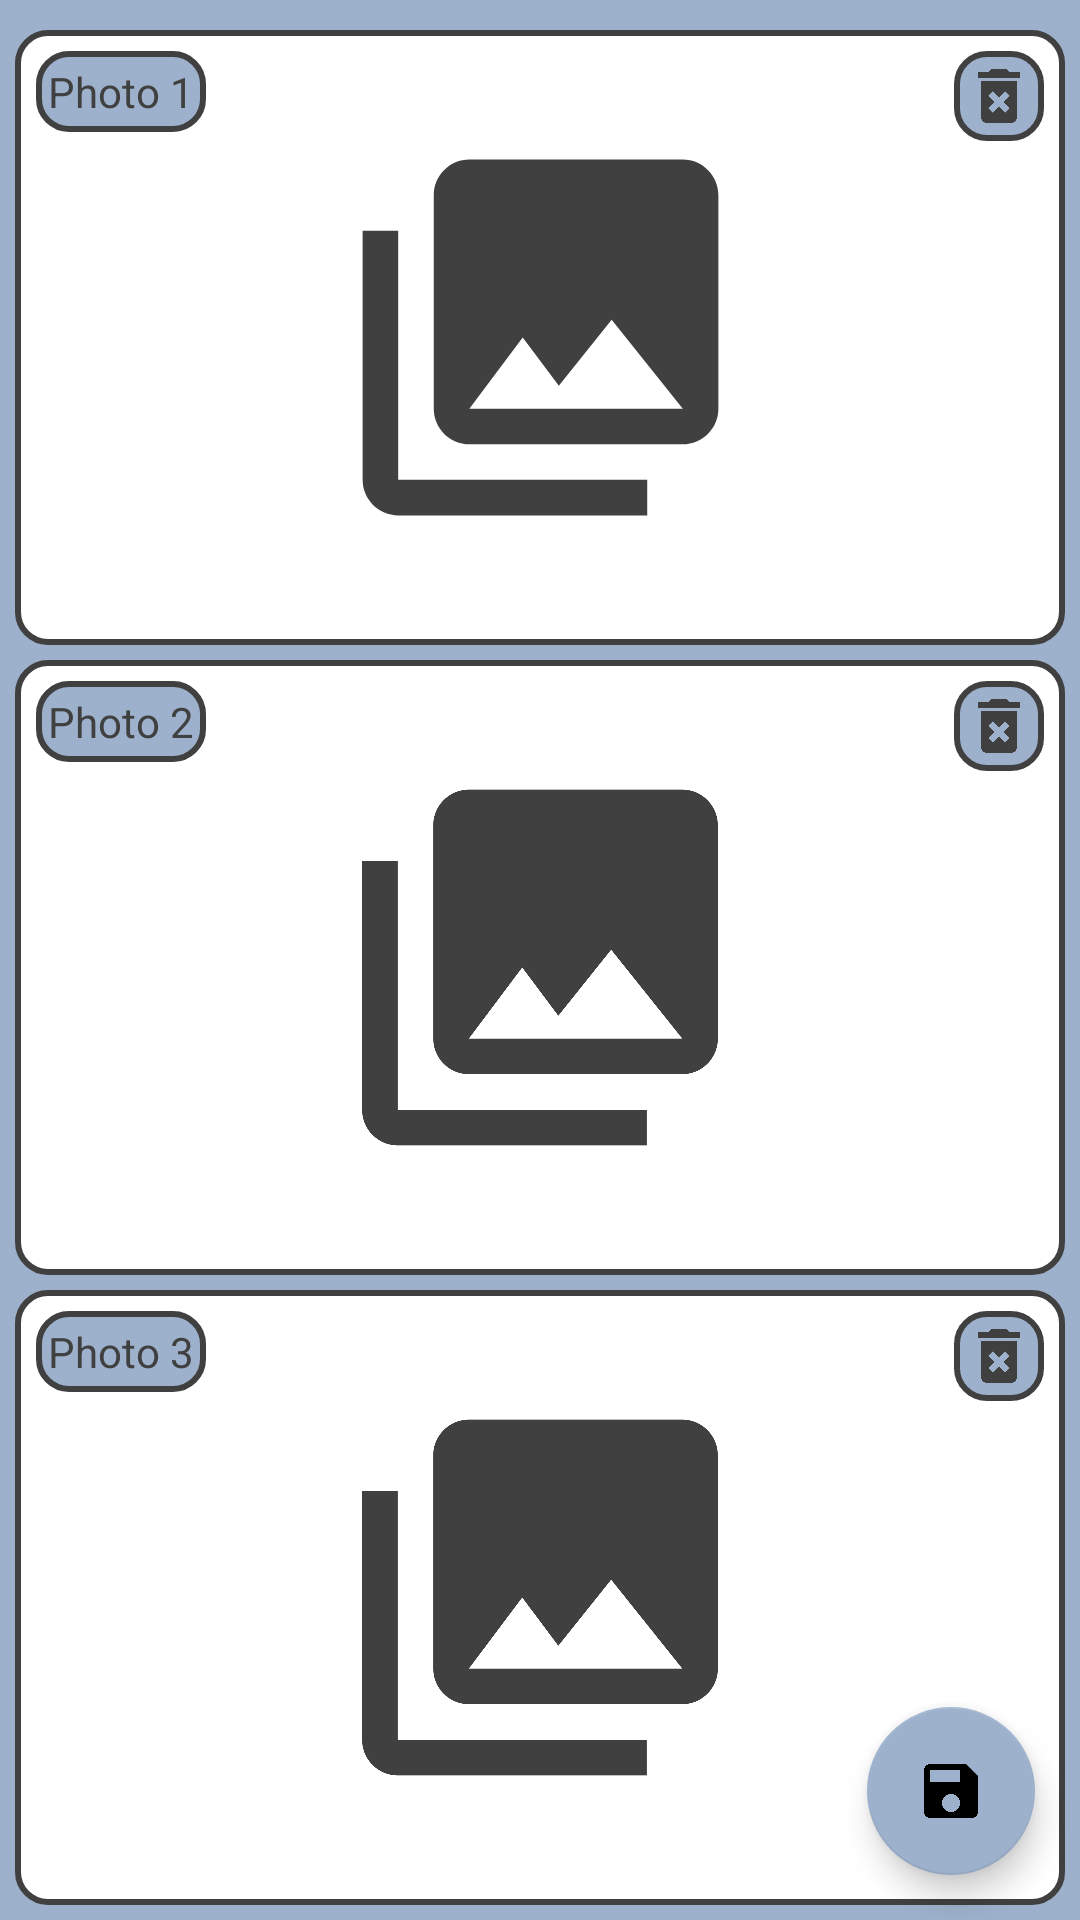

The Android layout XML behind this screen, and the referenced resources:
<!-- AndroidManifest.xml: application theme Theme.MyFeedback -->
<!-- res/layout/activity_choose_images.xml -->
<?xml version="1.0" encoding="utf-8"?>
<androidx.constraintlayout.widget.ConstraintLayout xmlns:android="http://schemas.android.com/apk/res/android"
    xmlns:app="http://schemas.android.com/apk/res-auto"
    xmlns:tools="http://schemas.android.com/tools"
    android:layout_width="match_parent"
    android:layout_height="match_parent"
    android:background="@color/niagara"
    tools:context=".screens.ChooseImagesActivity">

    <com.google.android.material.floatingactionbutton.FloatingActionButton
        android:id="@+id/floatingActionButton3"
        android:layout_width="wrap_content"
        android:layout_height="wrap_content"
        android:layout_marginEnd="15dp"
        android:layout_marginBottom="15dp"
        android:clickable="true"
        android:onClick="onClickBack"
        android:src="@drawable/ic_save_photo"
        app:backgroundTint="@color/niagara"
        app:layout_constraintBottom_toBottomOf="parent"
        app:layout_constraintEnd_toEndOf="parent" />

    <LinearLayout
        android:layout_width="match_parent"
        android:layout_height="match_parent"
        android:orientation="vertical"
        android:padding="5dp"
        app:layout_constraintBottom_toBottomOf="parent"
        app:layout_constraintEnd_toEndOf="parent"
        app:layout_constraintStart_toStartOf="parent"
        app:layout_constraintTop_toTopOf="parent">

        <androidx.constraintlayout.widget.ConstraintLayout
            android:layout_width="match_parent"
            android:layout_height="match_parent"
            android:layout_marginTop="5dp"
            android:layout_weight="1"
            android:background="@drawable/header_text_bg_white">

            <ImageView
                android:id="@+id/mainImage"
                android:layout_width="match_parent"
                android:layout_height="match_parent"
                android:layout_weight="1"
                android:onClick="onClickMainImage"
                android:padding="10dp"
                android:src="@drawable/add_photo_edit_activity"
                app:layout_constraintBottom_toBottomOf="parent"
                app:layout_constraintEnd_toEndOf="parent"
                app:layout_constraintStart_toStartOf="parent"
                app:layout_constraintTop_toTopOf="parent" />

            <TextView
                android:id="@+id/textView"
                android:layout_width="wrap_content"
                android:layout_height="wrap_content"
                android:layout_marginStart="7dp"
                android:layout_marginTop="7dp"
                android:background="@drawable/header_text_bg"
                android:padding="4dp"
                android:text="@string/main_image"
                android:textColor="@color/grey"
                android:textSize="14sp"
                app:layout_constraintStart_toStartOf="parent"
                app:layout_constraintTop_toTopOf="parent" />

            <ImageButton
                android:id="@+id/imageButton"
                android:layout_width="wrap_content"
                android:layout_height="wrap_content"
                android:layout_marginTop="7dp"
                android:layout_marginEnd="7dp"
                android:background="@drawable/header_text_bg"
                android:onClick="onClickDeleteMainImage"
                android:padding="3dp"
                android:src="@drawable/ic_menu_delete"
                app:layout_constraintEnd_toEndOf="parent"
                app:layout_constraintTop_toTopOf="parent"
                tools:src="@drawable/ic_menu_delete" />
        </androidx.constraintlayout.widget.ConstraintLayout>

        <androidx.constraintlayout.widget.ConstraintLayout
            android:layout_width="match_parent"
            android:layout_height="match_parent"
            android:layout_marginTop="5dp"
            android:layout_weight="1"
            android:background="@drawable/header_text_bg_white">

            <ImageView
                android:id="@+id/image2"
                android:layout_width="match_parent"
                android:layout_height="match_parent"
                android:layout_weight="1"
                android:onClick="onClickImage2"
                android:padding="10dp"
                android:src="@drawable/add_photo_edit_activity"
                app:layout_constraintBottom_toBottomOf="parent"
                app:layout_constraintEnd_toEndOf="parent"
                app:layout_constraintStart_toStartOf="parent"
                app:layout_constraintTop_toTopOf="parent" />

            <TextView
                android:id="@+id/textView2"
                android:layout_width="wrap_content"
                android:layout_height="wrap_content"
                android:layout_marginStart="7dp"
                android:layout_marginTop="7dp"
                android:background="@drawable/header_text_bg"
                android:padding="4dp"
                android:text="@string/image2"
                android:textColor="@color/grey"
                android:textSize="14sp"
                app:layout_constraintStart_toStartOf="parent"
                app:layout_constraintTop_toTopOf="parent" />

            <ImageButton
                android:id="@+id/imageButton2"
                android:layout_width="wrap_content"
                android:layout_height="wrap_content"
                android:layout_marginTop="7dp"
                android:layout_marginEnd="7dp"
                android:background="@drawable/header_text_bg"
                android:onClick="onClickDeleteImage2"
                android:padding="3dp"
                android:src="@drawable/ic_menu_delete"
                app:layout_constraintEnd_toEndOf="parent"
                app:layout_constraintTop_toTopOf="parent"
                tools:src="@drawable/ic_menu_delete" />
        </androidx.constraintlayout.widget.ConstraintLayout>

        <androidx.constraintlayout.widget.ConstraintLayout
            android:layout_width="match_parent"
            android:layout_height="match_parent"
            android:layout_marginTop="5dp"
            android:layout_weight="1"
            android:background="@drawable/header_text_bg_white">

            <ImageView
                android:id="@+id/image3"
                android:layout_width="match_parent"
                android:layout_height="match_parent"
                android:layout_weight="1"
                android:onClick="onClickImage3"
                android:padding="10dp"
                android:src="@drawable/add_photo_edit_activity"
                app:layout_constraintBottom_toBottomOf="parent"
                app:layout_constraintEnd_toEndOf="parent"
                app:layout_constraintStart_toStartOf="parent"
                app:layout_constraintTop_toTopOf="parent" />

            <TextView
                android:id="@+id/textView3"
                android:layout_width="wrap_content"
                android:layout_height="wrap_content"
                android:layout_marginStart="7dp"
                android:layout_marginTop="7dp"
                android:background="@drawable/header_text_bg"
                android:padding="4dp"
                android:text="@string/image3"
                android:textColor="@color/grey"
                android:textSize="14sp"
                app:layout_constraintStart_toStartOf="parent"
                app:layout_constraintTop_toTopOf="parent" />

            <ImageButton
                android:id="@+id/imageButton3"
                android:layout_width="wrap_content"
                android:layout_height="wrap_content"
                android:layout_marginTop="7dp"
                android:layout_marginEnd="7dp"
                android:background="@drawable/header_text_bg"
                android:onClick="onClickDeleteImage3"
                android:padding="3dp"
                android:src="@drawable/ic_menu_delete"
                app:layout_constraintEnd_toEndOf="parent"
                app:layout_constraintTop_toTopOf="parent"
                tools:src="@drawable/ic_menu_delete" />
        </androidx.constraintlayout.widget.ConstraintLayout>

    </LinearLayout>
</androidx.constraintlayout.widget.ConstraintLayout>
<!-- resources referenced by this layout -->
<resources>
  <color name="grey">#404040</color>
  <color name="niagara">#9DB1CC</color>
  <!-- drawable add_photo_edit_activity (drawable-anydpi) -->
  <vector xmlns:android="http://schemas.android.com/apk/res/android"
      android:width="24dp"
      android:height="24dp"
      android:viewportWidth="24"
      android:viewportHeight="24"
      android:tint="#404040"
      android:alpha="1.0">
    <group android:scaleX="0.7692308"
        android:scaleY="0.7692308"
        android:translateX="2.7692308"
        android:translateY="2.7692308">
      <path
          android:fillColor="@android:color/white"
          android:pathData="M22,16L22,4c0,-1.1 -0.9,-2 -2,-2L8,2c-1.1,0 -2,0.9 -2,2v12c0,1.1 0.9,2 2,2h12c1.1,0 2,-0.9 2,-2zM11,12l2.03,2.71L16,11l4,5L8,16l3,-4zM2,6v14c0,1.1 0.9,2 2,2h14v-2L4,20L4,6L2,6z"/>
    </group>
  </vector>
  <!-- drawable header_text_bg (drawable) -->
  <?xml version="1.0" encoding="utf-8"?>
  <shape xmlns:android="http://schemas.android.com/apk/res/android" android:shape="rectangle">
      <solid android:color="@color/niagara"/>
      <corners android:topRightRadius="10dp" android:topLeftRadius="10dp"
          android:bottomRightRadius="10dp" android:bottomLeftRadius="10dp"/>
      <stroke android:color="@color/grey" android:width="2dp"/>
  
  </shape>
  <!-- drawable header_text_bg_white (drawable) -->
  <?xml version="1.0" encoding="utf-8"?>
  <shape xmlns:android="http://schemas.android.com/apk/res/android" android:shape="rectangle">
      <solid android:color="@color/white"/>
      <corners android:topRightRadius="10dp" android:topLeftRadius="10dp"
          android:bottomRightRadius="10dp" android:bottomLeftRadius="10dp"/>
      <stroke android:color="@color/grey" android:width="2dp"/>
  
  </shape>
  <!-- drawable ic_menu_delete (drawable) -->
  <vector android:height="24dp" android:tint="@color/grey"
      android:viewportHeight="24" android:viewportWidth="24"
      android:width="24dp"
      xmlns:android="http://schemas.android.com/apk/res/android">
      <path android:fillColor="@android:color/white"
          android:pathData="M6,19c0,1.1 0.9,2 2,2h8c1.1,0 2,-0.9 2,-2L18,7L6,7v12zM8.46,11.88l1.41,-1.41L12,12.59l2.12,-2.12 1.41,1.41L13.41,14l2.12,2.12 -1.41,1.41L12,15.41l-2.12,2.12 -1.41,-1.41L10.59,14l-2.13,-2.12zM15.5,4l-1,-1h-5l-1,1L5,4v2h14L19,4z"/>
  </vector>
  <!-- drawable ic_save_photo (drawable-anydpi) -->
  <vector xmlns:android="http://schemas.android.com/apk/res/android"
      android:width="24dp"
      android:height="24dp"
      android:viewportWidth="24"
      android:viewportHeight="24"
      android:tint="@color/grey"
      android:alpha="1.0">
    <path
        android:fillColor="@android:color/white"
        android:pathData="M17,3L5,3c-1.11,0 -2,0.9 -2,2v14c0,1.1 0.89,2 2,2h14c1.1,0 2,-0.9 2,-2L21,7l-4,-4zM12,19c-1.66,0 -3,-1.34 -3,-3s1.34,-3 3,-3 3,1.34 3,3 -1.34,3 -3,3zM15,9L5,9L5,5h10v4z"/>
  </vector>
  <string name="image2">Photo 2</string>
  <string name="image3">Photo 3</string>
  <string name="main_image">Photo 1</string>
  <style name="Theme.MyFeedback" parent="Theme.MaterialComponents.DayNight.NoActionBar">
          
          <item name="colorPrimary">@color/white</item>
          <item name="colorPrimaryVariant">@color/purple_700</item>
          <item name="colorOnPrimary">@color/grey</item>
          
          <item name="colorSecondary">@color/grey</item>
          <item name="colorSecondaryVariant">@color/grey</item>
          <item name="colorOnSecondary">@color/black</item>
          
          <item name="android:statusBarColor" tools:targetApi="l">?attr/colorPrimaryVariant</item>
          
          <item name="android:windowFullscreen">true</item>
      </style>
  <color name="white">#FFFFFFFF</color>
  <color name="purple_700">#FF3700B3</color>
  <color name="black">#FF000000</color>
</resources>
